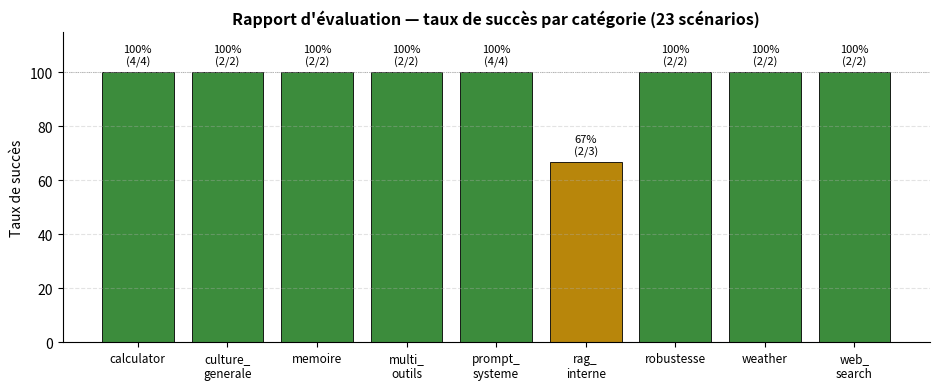

Python code for this plot:
# Régénérer à partir de rapport_evaluation.csv (harnais d'évaluation) :
# adapter les listes categories/success_rate/totals aux valeurs de la
# dernière exécution avant de relancer ce script.
import matplotlib
matplotlib.use("Agg")
import matplotlib.pyplot as plt

categories = ["calculator", "culture_\ngenerale", "memoire", "multi_\noutils", "prompt_\nsysteme", "rag_\ninterne", "robustesse", "weather", "web_\nsearch"]
success_rate = [100.0, 100.0, 100.0, 100.0, 100.0, 66.7, 100.0, 100.0, 100.0]
totals = [4, 2, 2, 2, 4, 3, 2, 2, 2]

fig, ax = plt.subplots(figsize=(9.5, 4), dpi=180)
colors = ["#3C8C3C" if r == 100.0 else "#B8860B" if r >= 50 else "#A94442" for r in success_rate]
bars = ax.bar(categories, success_rate, color=colors, edgecolor="black", linewidth=0.6)
for bar, rate, total in zip(bars, success_rate, totals):
    n_success = round(rate/100*total)
    ax.text(bar.get_x() + bar.get_width()/2, rate + 2, f"{rate:.0f}%\n({n_success}/{total})", ha="center", va="bottom", fontsize=8)
ax.set_ylim(0, 115)
ax.set_ylabel("Taux de succès")
ax.set_title("Rapport d'évaluation — taux de succès par catégorie (23 scénarios)", fontsize=11.5, fontweight="bold")
ax.axhline(100, color="grey", linewidth=0.5, linestyle=":")
ax.grid(axis="y", linestyle="--", alpha=0.35)
for spine in ["top", "right"]:
    ax.spines[spine].set_visible(False)
plt.xticks(fontsize=8.5)
plt.tight_layout()
plt.savefig("resultats_evaluation.png", dpi=180)
